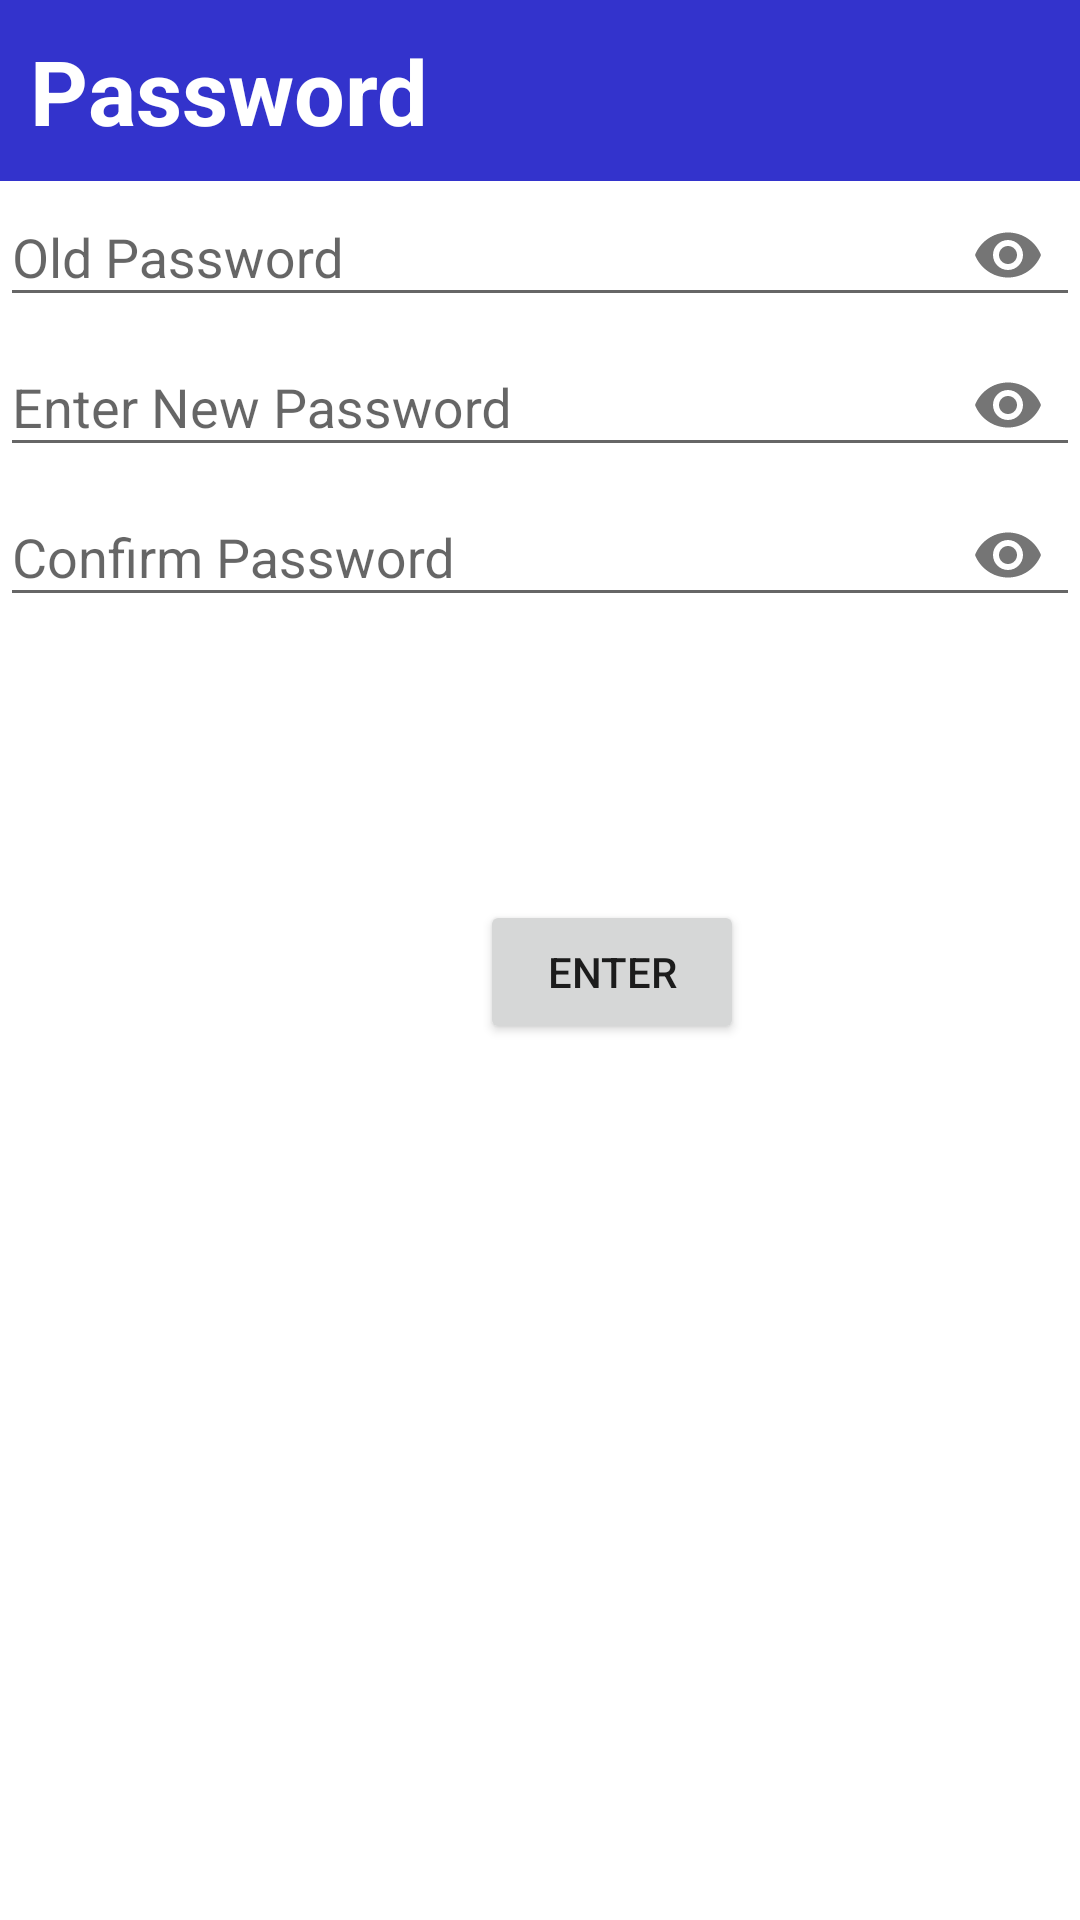

Android layout source for this screen:
<!-- AndroidManifest.xml: application theme AppTheme -->
<!-- res/layout/activity_dialog1.xml -->
<?xml version="1.0" encoding="utf-8"?>
<RelativeLayout xmlns:android="http://schemas.android.com/apk/res/android"
    xmlns:tools="http://schemas.android.com/tools"
    android:layout_width="match_parent"
    android:layout_height="match_parent"
    android:background="#ffffff"
    xmlns:app="http://schemas.android.com/apk/res-auto">


    <TextView
        android:id="@id/title"
        android:layout_width="match_parent"
        android:layout_height="wrap_content"
        android:background="#3333cc"
        android:text="Password"
        android:padding="10dp"
        android:textStyle="bold"
        android:textSize="30sp"
        android:textColor="#fff"
        tools:ignore="HardcodedText,MissingConstraints" />

    <com.google.android.material.textfield.TextInputLayout

        android:layout_width="match_parent"
        android:layout_height="wrap_content"
        android:layout_gravity="center"
        android:layout_marginTop="50dp"
        app:passwordToggleEnabled="true"
        tools:ignore="MissingConstraints"
        >

        <EditText
            android:id="@+id/pwd_1"
            android:layout_width="match_parent"
            android:layout_height="wrap_content"
            android:ems="5"
            android:hint="Old Password"
            android:inputType="textPassword"
            tools:ignore="Autofill,HardcodedText" />

    </com.google.android.material.textfield.TextInputLayout>

    <com.google.android.material.textfield.TextInputLayout

        android:layout_width="match_parent"
        android:layout_height="wrap_content"
        android:layout_gravity="center"
        android:layout_marginTop="100dp"
        app:passwordToggleEnabled="true"
        tools:ignore="MissingConstraints"
        >
        <EditText
            android:id="@+id/pwd_2"
            android:layout_width="match_parent"
            android:layout_height="wrap_content"
            android:layout_below="@+id/pwd_2"
            android:ems="5"
            android:hint="Enter New Password"
            android:inputType="textPassword"
            tools:ignore="Autofill,HardcodedText" />

    </com.google.android.material.textfield.TextInputLayout>

    <com.google.android.material.textfield.TextInputLayout

        android:layout_width="match_parent"
        android:layout_height="wrap_content"
        android:layout_gravity="center"
        android:layout_marginTop="150dp"
        app:passwordToggleEnabled="true"
        tools:ignore="MissingConstraints"
        >

    <EditText
        android:id="@+id/pwd_3"
        android:layout_width="match_parent"
        android:layout_height="wrap_content"
        android:ems="5"
        android:hint="Confirm Password"
        android:inputType="textPassword"
        tools:ignore="Autofill,HardcodedText" />
</com.google.android.material.textfield.TextInputLayout>

    <Button
        android:id="@+id/enter1"
        android:layout_width="wrap_content"
        android:layout_height="wrap_content"
        android:layout_marginStart="160dp"
        android:layout_marginTop="300dp"
        android:gravity="center"
        android:text="Enter"
        tools:ignore="HardcodedText,MissingConstraints" />



</RelativeLayout>
<!-- resources referenced by this layout -->
<resources>
  <style name="AppTheme" parent="Theme.AppCompat.Light.DarkActionBar">
          
          <item name="colorPrimary">@color/colorPrimary</item>
          <item name="colorPrimaryDark">@color/colorPrimaryDark</item>
          <item name="colorAccent">@color/colorAccent</item>
          <item name="android:windowAnimationStyle">@style/animation</item>
      </style>
  <style name="animation">
          <item name="android:windowEnterAnimation">@android:anim/fade_in</item>
          <item name="android:windowExitAnimation">@android:anim/fade_out</item>
      </style>
  <!-- not gathered from this repository: default colours our renderer supplied (Android Studio template values) -->
  <color name="colorPrimary">#FF6200EE</color>
  <color name="colorPrimaryDark">#FF3700B3</color>
  <color name="colorAccent">#FF03DAC5</color>
</resources>
